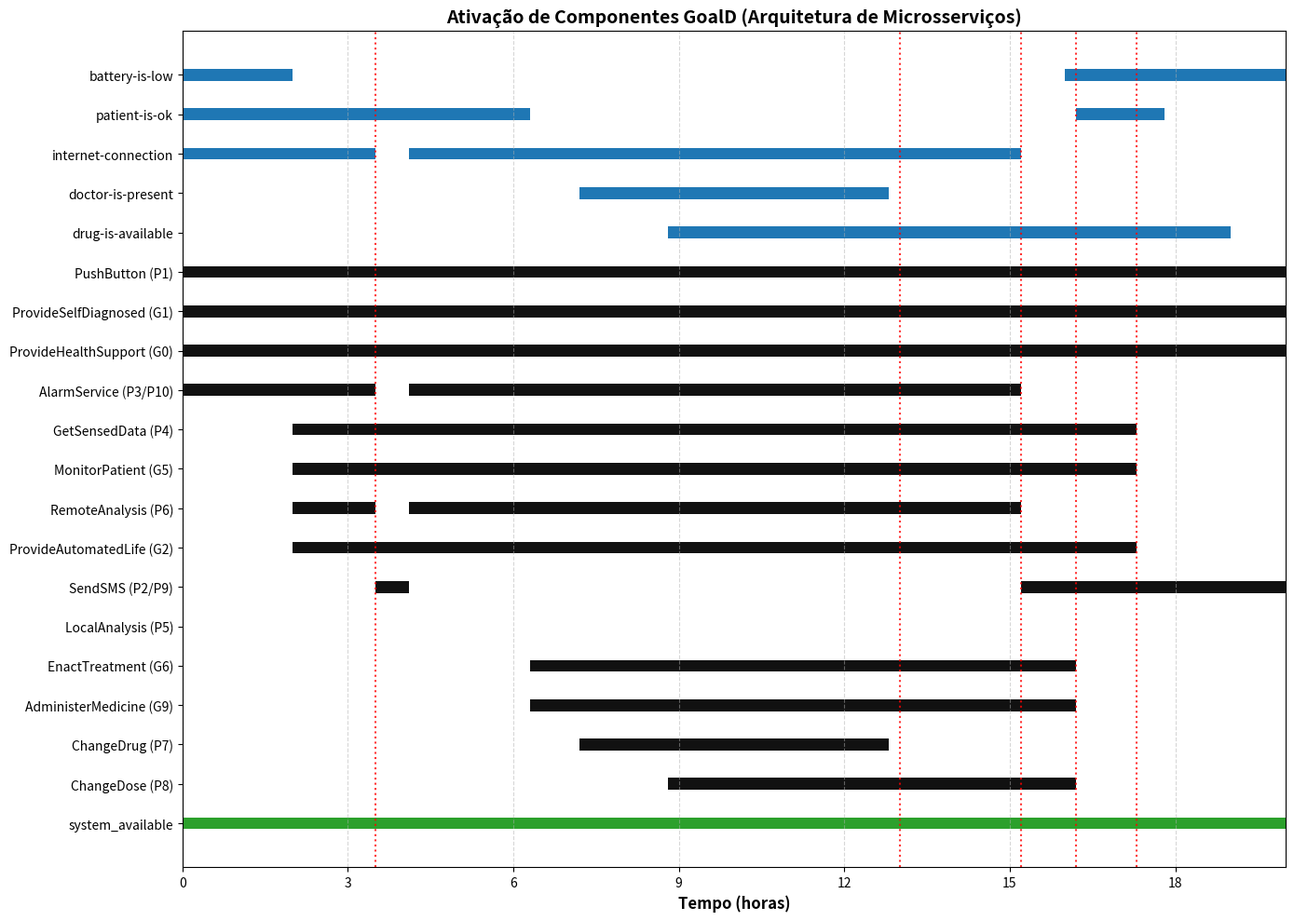

Recreate this plot in Python.
#!/usr/bin/env python3
import matplotlib.pyplot as plt

# Configuração da Figura
fig, ax = plt.subplots(figsize=(14, 10))

# Nomes dos componentes do eixo Y idênticos ao artigo original do GoalD
labels = [
    "battery-is-low", "patient-is-ok", "internet-connection", 
    "doctor-is-present", "drug-is-available", "PushButton (P1)", 
    "ProvideSelfDiagnosed (G1)", "ProvideHealthSupport (G0)", 
    "AlarmService (P3/P10)", "GetSensedData (P4)", "MonitorPatient (G5)", 
    "RemoteAnalysis (P6)", "ProvideAutomatedLife (G2)", "SendSMS (P2/P9)", 
    "LocalAnalysis (P5)", "EnactTreatment (G6)", "AdministerMedicine (G9)", 
    "ChangeDrug (P7)", "ChangeDose (P8)", "system_available"
]

# Intervalos temporais mapeados para simular a variação de 20 horas
intervals = {
    "battery-is-low": [(0, 2), (16, 20)],
    "patient-is-ok": [(0, 6.3), (16.2, 17.8)],
    "internet-connection": [(0, 3.5), (4.1, 15.2)],
    "doctor-is-present": [(7.2, 12.8)],
    "drug-is-available": [(8.8, 19.0)],
    "PushButton (P1)": [(0, 20)],
    "ProvideSelfDiagnosed (G1)": [(0, 20)],
    "ProvideHealthSupport (G0)": [(0, 20)],
    "AlarmService (P3/P10)": [(0, 3.5), (4.1, 15.2)],
    "GetSensedData (P4)": [(2.0, 17.3)],
    "MonitorPatient (G5)": [(2.0, 17.3)],
    "RemoteAnalysis (P6)": [(2.0, 3.5), (4.1, 15.2)],
    "ProvideAutomatedLife (G2)": [(2.0, 17.3)],
    "SendSMS (P2/P9)": [(3.5, 4.1), (15.2, 20.0)],
    "EnactTreatment (P5)": [(3.5, 4.1), (15.2, 17.3)],
    "EnactTreatment (G6)": [(6.3, 16.2)],
    "AdministerMedicine (G9)": [(6.3, 16.2)],
    "ChangeDrug (P7)": [(7.2, 12.8)],
    "ChangeDose (P8)": [(8.8, 16.2)],
    "system_available": [(0, 20)]
}

# Plotagem das barras horizontais
for idx, label in enumerate(labels):
    y_pos = len(labels) - idx
    for start, end in intervals.get(label, []):
        # Cores: Contextos em Azul, Sistema Disponível em Verde, Componentes em Preto
        if idx < 5:
            color = '#1f77b4'
        elif label == "system_available":
            color = '#2ca02c'
        else:
            color = '#111111'
            
        ax.broken_barh([(start, end - start)], (y_pos - 0.15, 0.3), facecolors=color)

# Linhas vermelhas pontilhadas (Momentos de adaptação crítica)
for dt in [3.5, 13.0, 15.2, 16.2, 17.3]:
    ax.axvline(x=dt, color='red', linestyle=':', linewidth=1.5, alpha=0.8)

# Formatação do Gráfico
ax.set_yticks(range(1, len(labels) + 1))
ax.set_yticklabels(reversed(labels), fontsize=10)
ax.set_xlabel("Tempo (horas)", fontsize=12, fontweight='bold')
ax.set_xlim(0, 20)
ax.set_xticks(range(0, 21, 3))
ax.grid(axis='x', linestyle='--', alpha=0.5)
ax.set_title("Ativação de Componentes GoalD (Arquitetura de Microsserviços)", fontsize=14, fontweight='bold')

plt.tight_layout()
plt.savefig("component_activation_chart.png", dpi=300)
print("Sucesso! Gráfico gerado e salvo como 'component_activation_chart.png'.")
